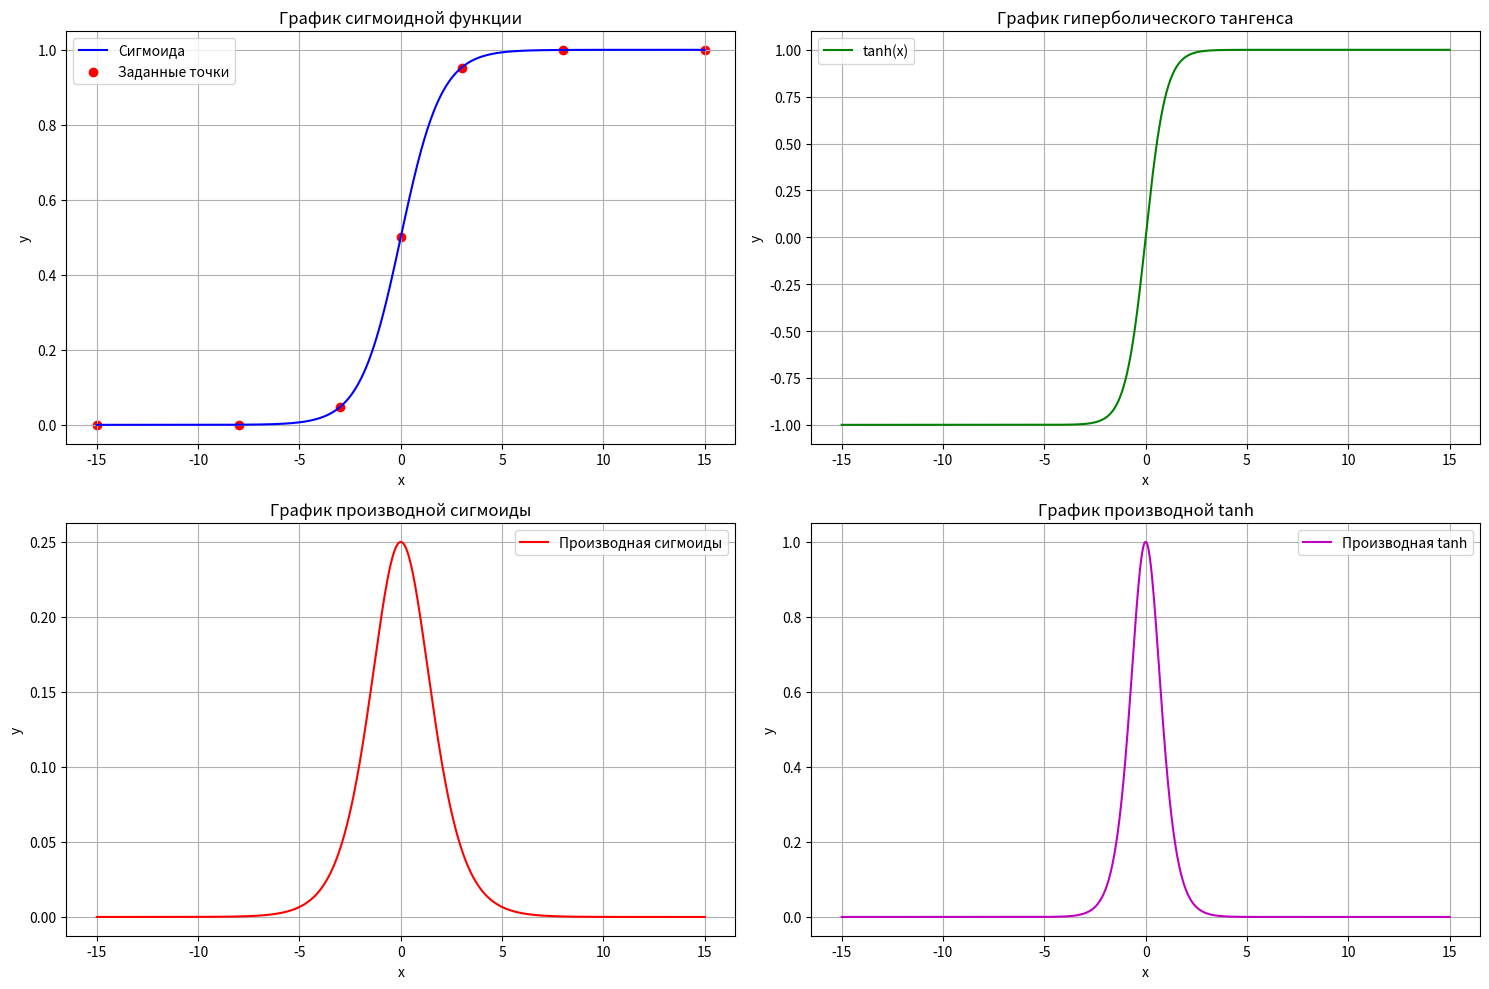

This chart was generated by the following Python code:
import numpy as np
import matplotlib.pyplot as plt

def sigmoid(x):
    """
    Вычисляет значение сигмоидной функции для заданного x
    Формула: 1 / (1 + e^(-x))
    """
    return 1 / (1 + np.exp(-x))

def sigmoid_derivative(x):
    """
    Вычисляет производную сигмоидной функции
    Формула: sigmoid(x) * (1 - sigmoid(x))
    """
    sig = sigmoid(x)
    return sig * (1 - sig)

def tanh(x):
    """
    Вычисляет значение гиперболического тангенса
    Используем встроенную функцию numpy для точности
    """
    return np.tanh(x)

def tanh_derivative(x):
    """
    Вычисляет производную гиперболического тангенса
    Формула: 1 - tanh^2(x)
    """
    return 1 - np.tanh(x)**2

# 1. Вычисление значений сигмоиды в заданных точках
x_points = np.array([0, 3, -3, 8, -8, 15, -15])
sigmoid_values = sigmoid(x_points)

print("Значения сигмоиды в заданных точках:")
for x, y in zip(x_points, sigmoid_values):
    print(f"x = {x:3d}, sigmoid(x) = {y:.15f}")

# Построение графиков
plt.figure(figsize=(15, 10))

# График сигмоиды
plt.subplot(2, 2, 1)
x = np.linspace(-15, 15, 1000)
plt.plot(x, sigmoid(x), 'b-', label='Сигмоида')
plt.scatter(x_points, sigmoid(x_points), color='red', label='Заданные точки')
plt.grid(True)
plt.legend()
plt.title('График сигмоидной функции')
plt.xlabel('x')
plt.ylabel('y')

# График гиперболического тангенса
plt.subplot(2, 2, 2)
plt.plot(x, tanh(x), 'g-', label='tanh(x)')
plt.grid(True)
plt.legend()
plt.title('График гиперболического тангенса')
plt.xlabel('x')
plt.ylabel('y')

# График производной сигмоиды
plt.subplot(2, 2, 3)
plt.plot(x, sigmoid_derivative(x), 'r-', label='Производная сигмоиды')
plt.grid(True)
plt.legend()
plt.title('График производной сигмоиды')
plt.xlabel('x')
plt.ylabel('y')

# График производной tanh
plt.subplot(2, 2, 4)
plt.plot(x, tanh_derivative(x), 'm-', label='Производная tanh')
plt.grid(True)
plt.legend()
plt.title('График производной tanh')
plt.xlabel('x')
plt.ylabel('y')

plt.tight_layout()
plt.show()

# Вычисление производных в некоторых точках для демонстрации
test_points = np.array([0, 1, -1, 2, -2])
print("\nЗначения производной сигмоиды в тестовых точках:")
for x in test_points:
    print(f"x = {x:2d}, sigmoid'(x) = {sigmoid_derivative(x):.15f}")

print("\nЗначения производной tanh в тестовых точках:")
for x in test_points:
    print(f"x = {x:2d}, tanh'(x) = {tanh_derivative(x):.15f}")